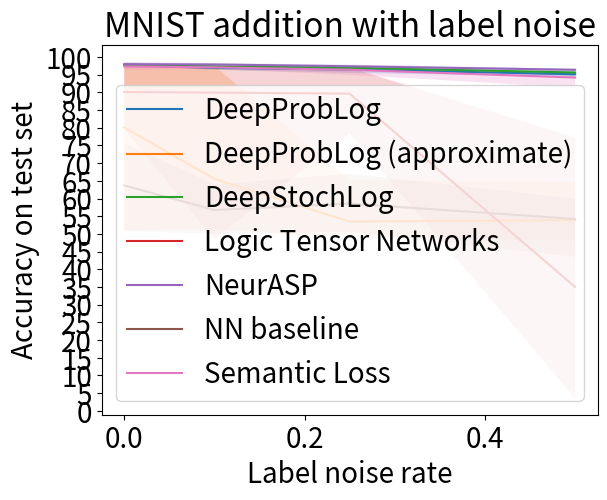

Write Python code to recreate this figure.
import matplotlib.pyplot as plt
import numpy as np

x = [0, 0.1, 0.25, 0.5]
fill_between = True
alpha = 0.2
font_size = '20'

deepproblog_000 = [97.90, 97.66, 97.94, 97.64, 97.62, 97.84, 97.76, 97.82, 97.80, 97.80]
deepproblog_app_000 = [98.06, 65.66, 65.74, 65.20, 98.02, 63.24, 97.96, 97.90, 51.06, 98.18]
deepstochlog_000 = [97.72, 97.66, 98.00, 97.48, 97.88, 97.80, 97.78, 97.68, 97.80, 97.46]
ltn_000 = [96.24, 79.66, 97.20, 80.26, 96.86, 95.56, 97.76, 97.30, 80.34, 79.96]
neurasp_000 = [98.34, 97.02, 97.74, 98.08, 98.02, 98.16, 98.18, 98.00, 97.80, 98.62]
nn_000 = [75.66, 64.64, 65.66, 54.48, 74.60, 66.82, 63.58, 58.52, 62.26, 50.86]
sl_000 = [97.68, 97.62, 97.62, 97.16, 97.74, 96.38, 97.64, 97.50, 97.48, 96.88]

deepproblog_010 = [96.40, 96.88, 97.38, 97.12, 96.80, 96.38, 97.70, 96.76, 96.44, 97.30]
deepproblog_app_010 = [65.94, 63.08, 65.10, 80.30, 51.26, 51.92, 63.34, 97.50, 51.54, 65.72]
deepstochlog_010 = [97.04, 97.32, 97.88, 97.40, 97.44, 96.92, 97.42, 97.30, 96.96, 97.50]
ltn_010 = [97.58, 96.16, 48.48, 96.04, 97.20, 77.08, 96.80, 96.38, 96.74, 97.00]
neurasp_010 = [97.70, 97.86, 98.02, 97.76, 97.66, 98.14, 97.78, 97.98, 97.90, 98.24]
nn_010 = [56.78, 60.28, 52.14, 55.00, 62.60, 51.14, 62.14, 53.48, 50.06, 63.98]
sl_010 = [97.44, 96.72, 96.90, 96.98, 97.06, 96.60, 97.26, 97.14, 97.36, 97.30]

deepproblog_025 = [96.02, 96.72, 96.66, 96.74, 95.96, 95.54, 96.66, 96.86, 96.64, 97.10]
deepproblog_app_025 = [51.40, 62.74, 51.58, 51.54, 50.22, 51.24, 49.04, 51.04, 50.92, 65.24]
deepstochlog_025 = [96.82, 96.64, 97.00, 96.92, 96.94, 96.76, 97.10, 97.36, 96.80, 97.36]
ltn_025 = [80.44, 78.42, 79.12, 97.00, 96.68, 96.94, 96.14, 97.02, 78.66, 96.16]
neurasp_025 = [97.86, 97.38, 97.60, 97.04, 97.18, 97.60, 96.92, 97.60, 97.18, 97.60]
nn_025 = [55.80, 62.36, 60.06, 67.02, 56.54, 58.06, 58.54, 65.52, 51.30, 50.60]
sl_025 = [96.98, 96.34, 96.88, 96.42, 97.04, 97.02, 96.08, 94.98, 95.94, 96.36]

deepproblog_050 = [95.00, 94.40, 95.54, 95.08, 95.34, 95.32, 95.02, 95.38, 94.98, 95.22]
deepproblog_app_050 = [48.52, 50.04, 63.60, 64.34, 49.30, 50.10, 48.18, 50.76, 49.72, 64.72]
deepstochlog_050 = [94.82, 95.00, 95.74, 95.42, 95.70, 96.12, 95.64, 96.08, 96.38, 95.40]
ltn_050 = [34.56, 63.88, 7.84, 17.22, 8.30, 3.66, 77.12, 8.46, 77.22, 51.86]
neurasp_050 = [96.38, 96.44, 96.40, 95.94, 96.58, 96.60, 96.36, 96.68, 96.40, 96.24]
nn_050 = [59.06, 59.94, 58.12, 55.04, 56.20, 53.26, 57.64, 53.32, 46.20, 43.56]
sl_050 = [94.78, 94.74, 94.52, 94.04, 94.56, 93.98, 95.44, 91.32, 95.24, 93.40]

deepproblog_results = [deepproblog_000, deepproblog_010, deepproblog_025, deepproblog_050]
deepproblog_app_results = [deepproblog_app_000, deepproblog_app_010, deepproblog_app_025, deepproblog_app_050]
deepstochlog_results = [deepstochlog_000, deepstochlog_010, deepstochlog_025, deepstochlog_050]
ltn_results = [ltn_000, ltn_010, ltn_025, ltn_050]
neurasp_results = [neurasp_000, neurasp_010, neurasp_025, neurasp_050]
nn_results = [nn_000, nn_010, nn_025, nn_050]
sl_results = [sl_000, sl_010, sl_025, sl_050]

avg_deepproblog = [sum(lst) / len(lst) for lst in deepproblog_results]
min_deepproblog = [min(lst) for lst in deepproblog_results]
max_deepproblog = [max(lst) for lst in deepproblog_results]

avg_deepproblog_app = [sum(lst) / len(lst) for lst in deepproblog_app_results]
min_deepproblog_app = [min(lst) for lst in deepproblog_app_results]
max_deepproblog_app = [max(lst) for lst in deepproblog_app_results]

avg_deepstochlog = [sum(lst) / len(lst) for lst in deepstochlog_results]
min_deepstochlog = [min(lst) for lst in deepstochlog_results]
max_deepstochlog = [max(lst) for lst in deepstochlog_results]

avg_ltn = [sum(lst) / len(lst) for lst in ltn_results]
min_ltn = [min(lst) for lst in ltn_results]
max_ltn = [max(lst) for lst in ltn_results]

avg_neurasp = [sum(lst) / len(lst) for lst in neurasp_results]
min_neurasp = [min(lst) for lst in neurasp_results]
max_neurasp = [max(lst) for lst in neurasp_results]

avg_nn = [sum(lst) / len(lst) for lst in nn_results]
min_nn = [min(lst) for lst in nn_results]
max_nn = [max(lst) for lst in nn_results]

avg_sl = [sum(lst) / len(lst) for lst in sl_results]
min_sl = [min(lst) for lst in sl_results]
max_sl = [max(lst) for lst in sl_results]

plt.rcParams['font.size'] = font_size

plt.plot(x, avg_deepproblog, label='DeepProbLog')
if fill_between:
    plt.fill_between(x, min_deepproblog, max_deepproblog, alpha=alpha)
plt.plot(x, avg_deepproblog_app, label='DeepProbLog (approximate)')
if fill_between:
    plt.fill_between(x, min_deepproblog_app, max_deepproblog_app, alpha=alpha)
plt.plot(x, avg_deepstochlog, label='DeepStochLog')
if fill_between:
    plt.fill_between(x, min_deepstochlog, max_deepstochlog, alpha=alpha)
plt.plot(x, avg_ltn, label='Logic Tensor Networks')
if fill_between:
    plt.fill_between(x, min_ltn, max_ltn, alpha=alpha)
plt.plot(x, avg_neurasp, label='NeurASP')
if fill_between:
    plt.fill_between(x, min_neurasp, max_neurasp, alpha=alpha)
plt.plot(x, avg_nn, label='NN baseline')
if fill_between:
    plt.fill_between(x, min_nn, max_nn, alpha=alpha)
plt.plot(x, avg_sl, label='Semantic Loss')
if fill_between:
    plt.fill_between(x, min_sl, max_sl, alpha=alpha)
plt.xlabel("Label noise rate")
plt.ylabel("Accuracy on test set")
plt.title("MNIST addition with label noise")
plt.yticks(np.arange(0, 101, 5))
# plt.ylim([50, 100])
plt.legend(loc="lower left")
plt.show()
